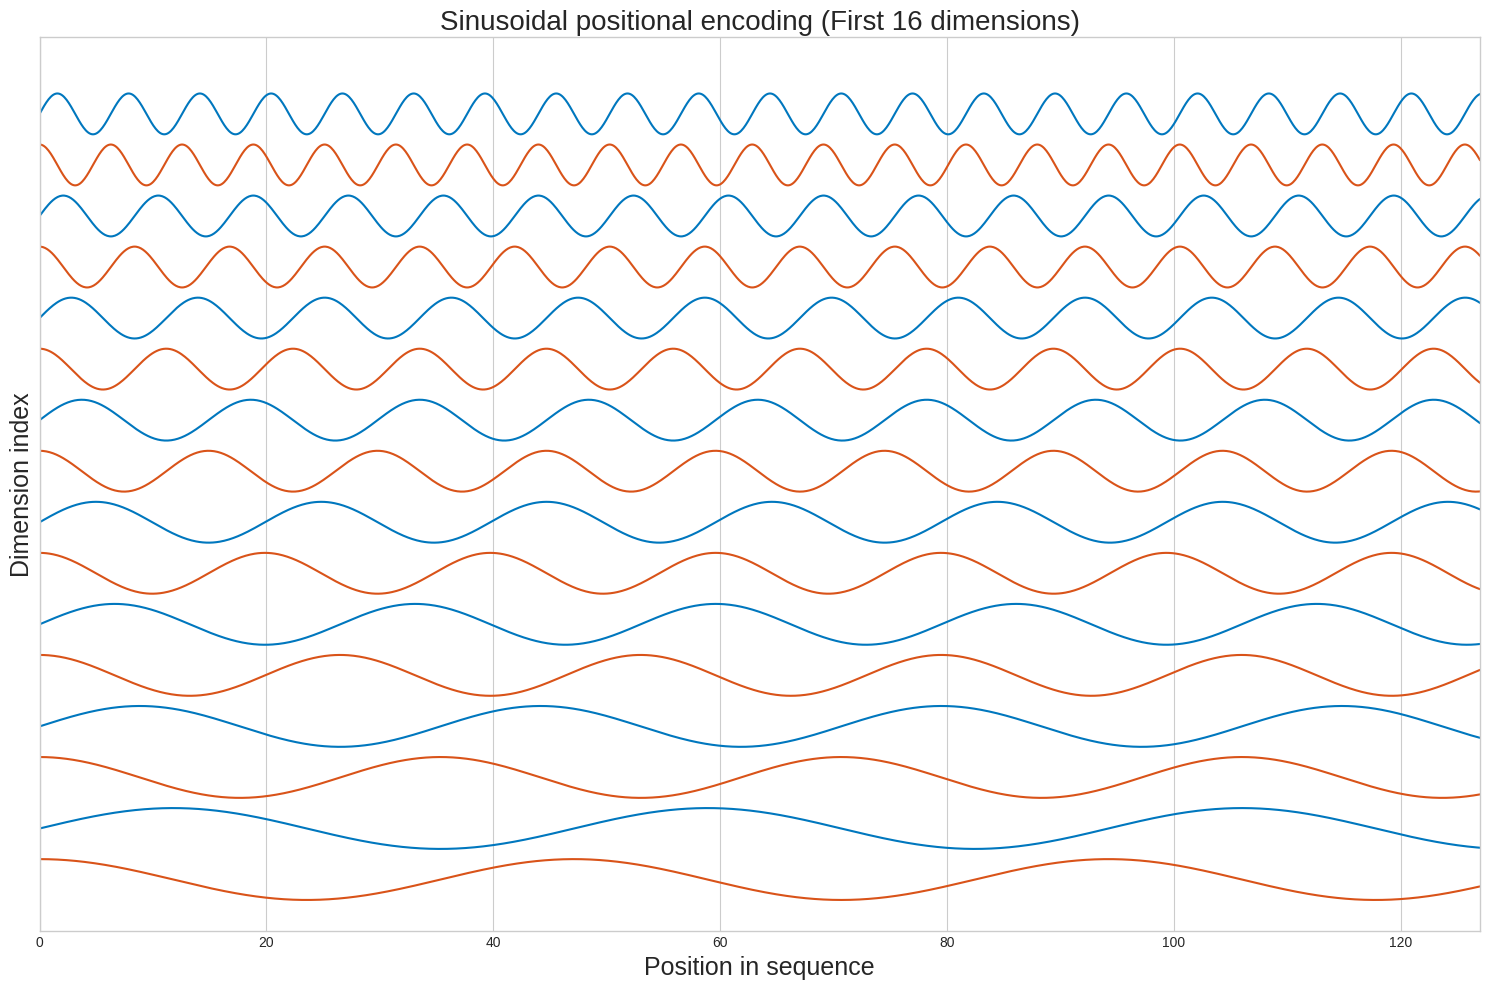

Generate this figure with matplotlib: (Note: this script raises an exception after producing the figure.)
import numpy as np
import matplotlib.pyplot as plt

block_size = 128
embedding_size = 64
dimensions_to_plot = 16
plot_density = 10

if embedding_size % 2 != 0:
    raise ValueError("embedding_size must be an even number.")

if dimensions_to_plot > embedding_size:
    dimensions_to_plot = embedding_size
elif dimensions_to_plot <= 0:
    raise ValueError("dimensions_to_plot must be a positive number.")

# Corresponds to 1 / (10000^(2i / embedding_size)) or exp(-(2i / embedding_size) * log(10000)).
even_numbers = np.arange(0, embedding_size, 2, dtype=np.float32)
denominator = np.exp(even_numbers * -(np.log(10000.0) / embedding_size))

# Generate a denser range of positions for smoother plotting
positions_smooth = np.linspace(
    0,
    block_size - 1,
    int(block_size * plot_density)
)

try:
    plt.style.use('seaborn-v0_8-whitegrid')
except IOError:
    print("Style 'seaborn-v0_8-whitegrid' not found, using default.")

figure, axis = plt.subplots(figsize=(15, 10))
figure.patch.set_facecolor('white')
axis.set_facecolor('white')

colors = ['#0077be', '#d95319']
vertical_offset_factor = 2.5

for i in range(0, dimensions_to_plot):
    color_index = i % 2
    denominator_value = denominator[i // 2]

    if i % 2 == 0:  # Even dimension index (0, 2, 4...) -> Sine
        pe_smooth = np.sin(positions_smooth * denominator_value)
    else:  # Odd dimension index (1, 3, 5...) -> Cosine
        pe_smooth = np.cos(positions_smooth * denominator_value)

    # Calculate the vertical offset for stacking lines visually
    offset = (dimensions_to_plot - 1 - i) * vertical_offset_factor
    axis.plot(
        positions_smooth,
        pe_smooth + offset,
        color=colors[color_index],
        linewidth=1.5,
    )

axis.set_title(
    f'Sinusoidal positional encoding (First {dimensions_to_plot} dimensions)',
    fontsize=20
)
axis.set_xlabel('Position in sequence', fontsize=18)
axis.set_ylabel('Dimension index', fontsize=18)

axis.set_yticks([])
axis.set_yticklabels([])

axis.set_xlim(0, block_size - 1)
axis.set_ylim(
    -vertical_offset_factor,
    (dimensions_to_plot + 0.5) * vertical_offset_factor
)

plt.tight_layout()
plt.savefig(
    "../images/sinusoidal_positional_encoding_smooth.svg",
    format="svg",
    dpi=300,
    bbox_inches="tight"
)
plt.show()
